The GitHub repository 2026-1-NCC5/Projeto2 contains a labelled image folder "images" with 5 categories: acucar, arroz, cafe, feijao, outros. Examples follow, each with its label.

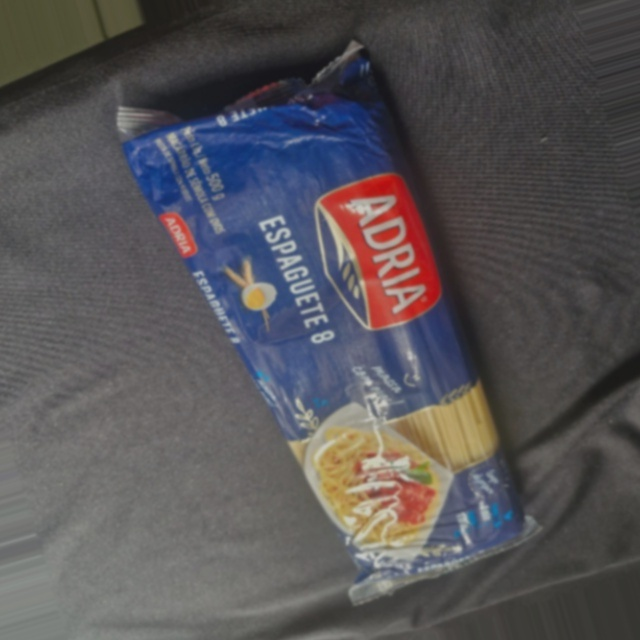
Label: outros

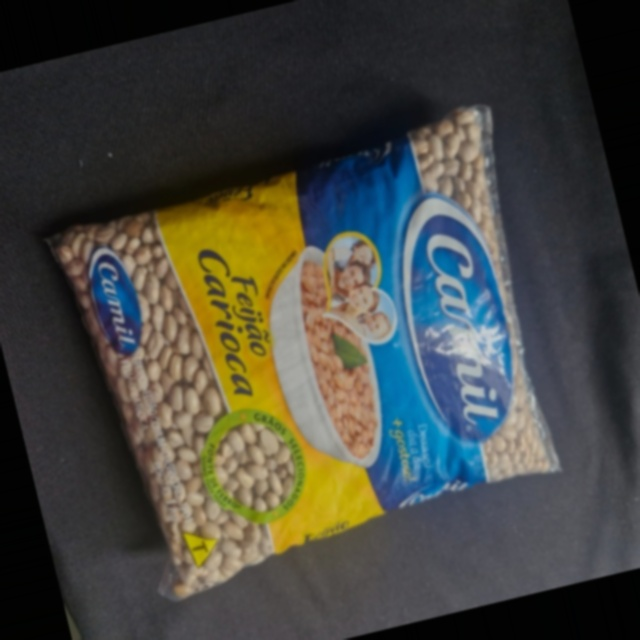
Label: feijao

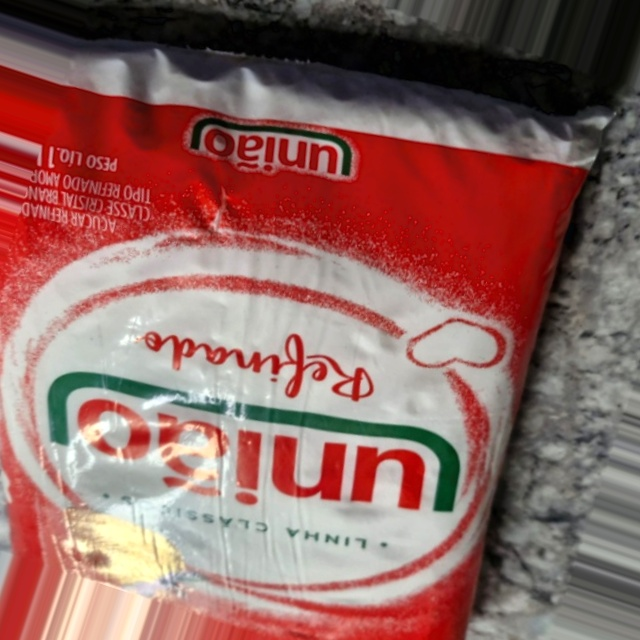
Label: acucar

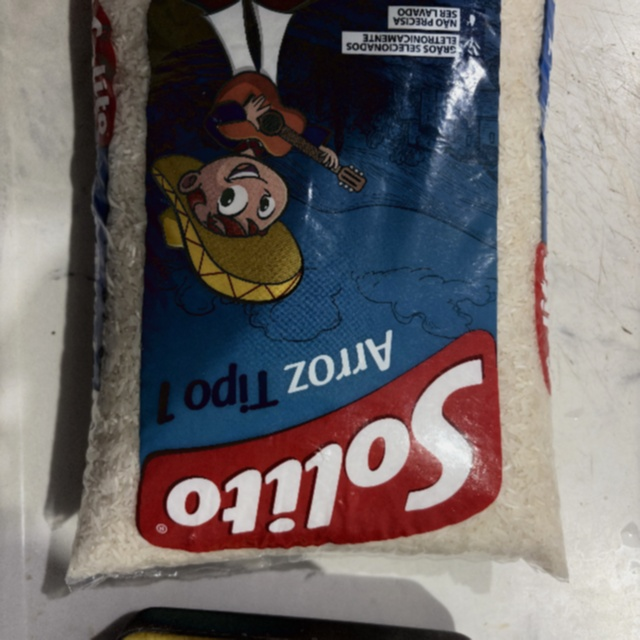
Label: arroz

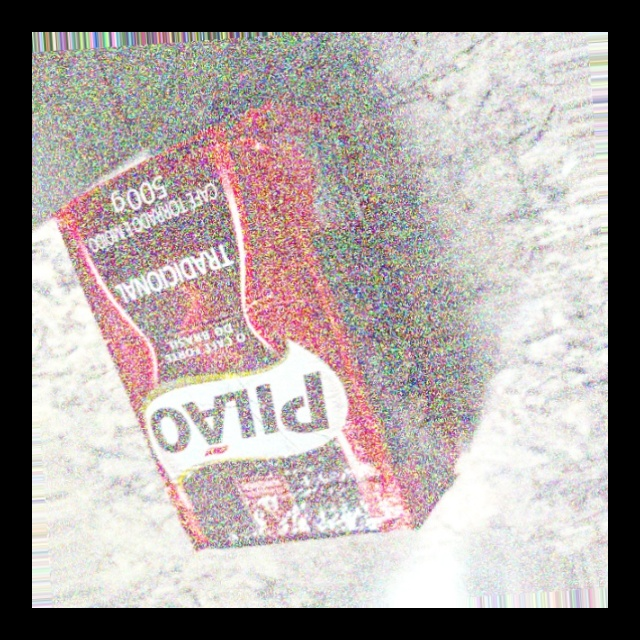
Label: cafe

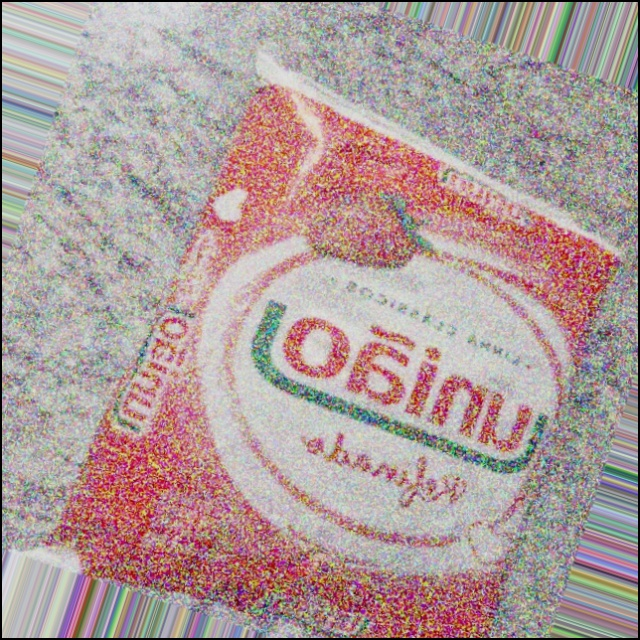
Label: acucar
